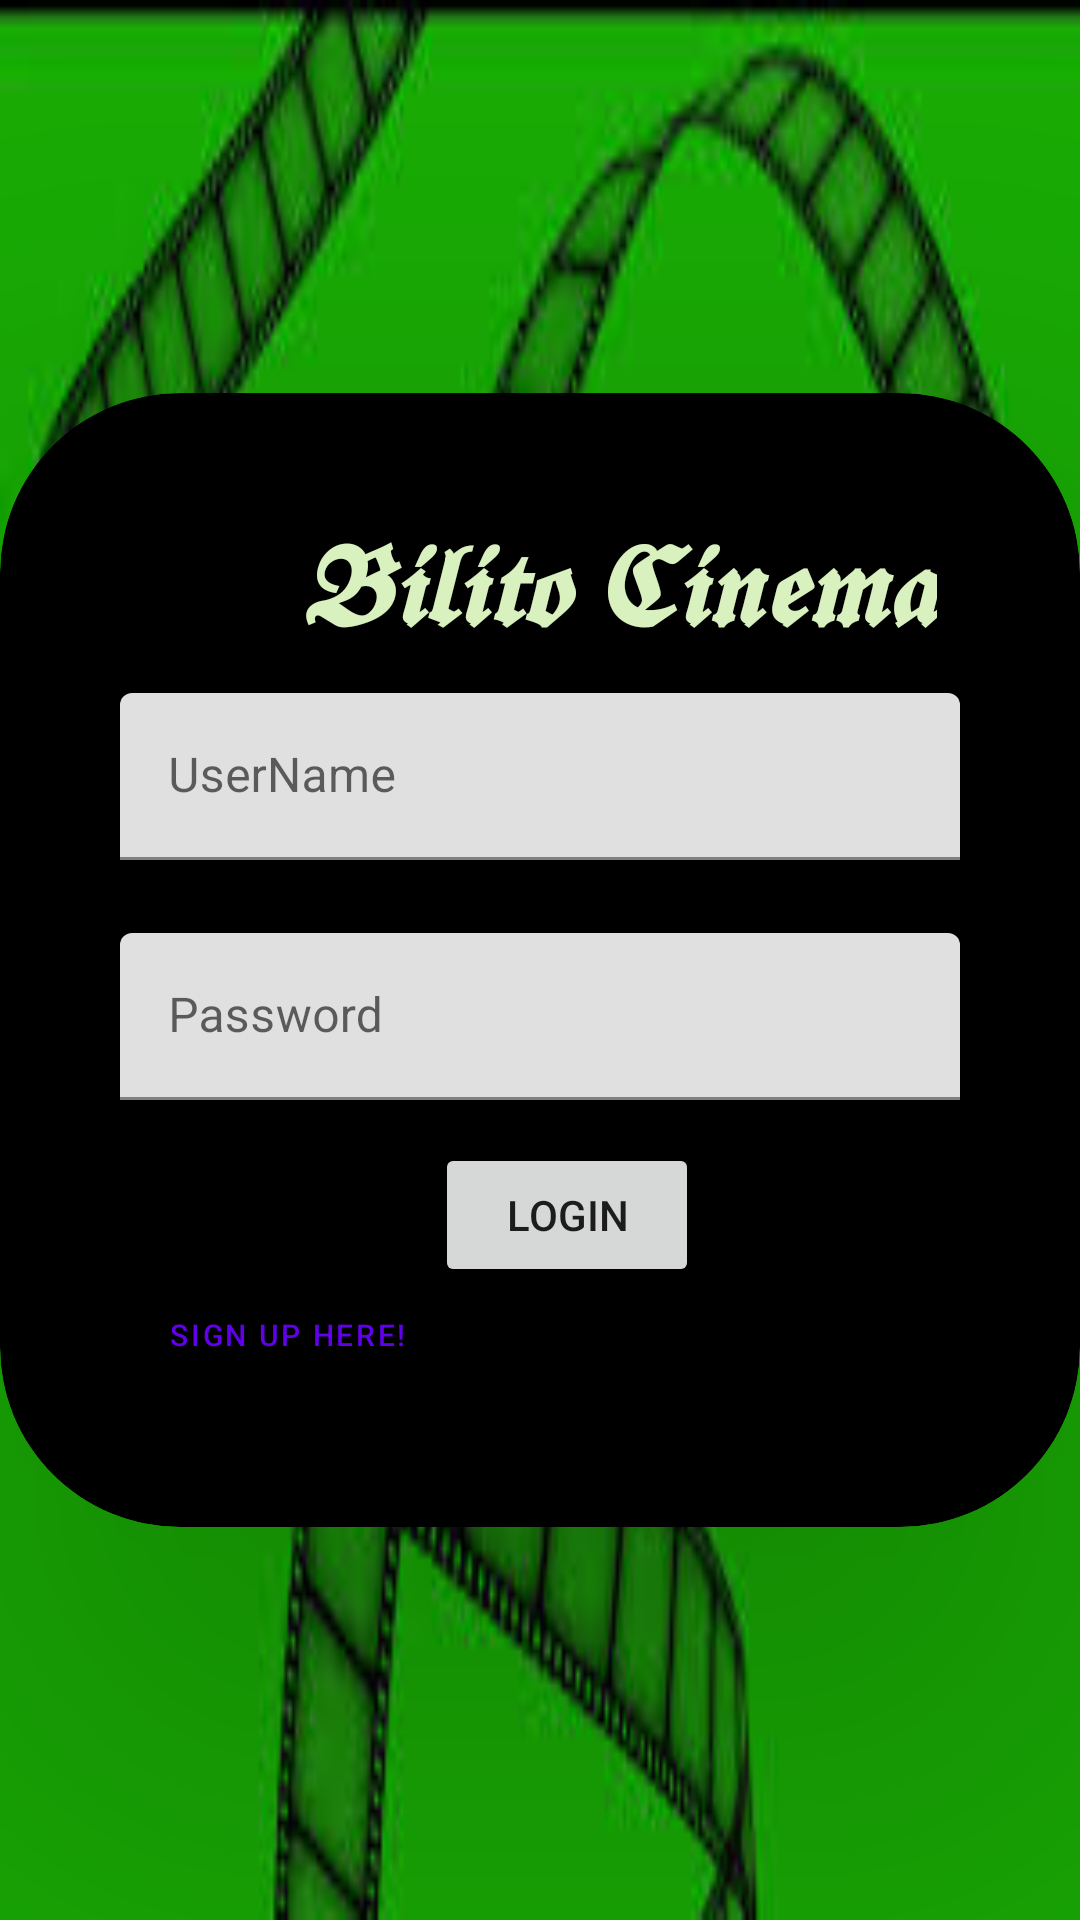

Reconstruct the res/layout file that produces this screen, plus the resources it refers to.
<!-- AndroidManifest.xml: application theme Theme.Bilito -->
<!-- res/layout/activity_authentication.xml -->
<?xml version="1.0" encoding="utf-8"?>
<androidx.constraintlayout.widget.ConstraintLayout xmlns:android="http://schemas.android.com/apk/res/android"
    xmlns:app="http://schemas.android.com/apk/res-auto"
    xmlns:tools="http://schemas.android.com/tools"
    android:layout_width="match_parent"
    android:layout_height="match_parent"
    android:background="@drawable/authentication_background"
    tools:context=".profile.ui.activity.AuthenticationActivity">

    <androidx.cardview.widget.CardView
        android:id="@+id/loginCardView"
        android:layout_width="match_parent"
        android:layout_height="wrap_content"
        android:visibility="visible"
        app:cardBackgroundColor="@android:color/black"
        app:cardCornerRadius="60dp"
        app:cardElevation="100dp"
        app:layout_constraintBottom_toBottomOf="parent"
        app:layout_constraintEnd_toEndOf="parent"
        app:layout_constraintStart_toStartOf="parent"
        app:layout_constraintTop_toTopOf="parent">

        <TextView
            android:id="@+id/textView"
            android:layout_width="wrap_content"
            android:layout_height="wrap_content"
            android:layout_marginStart="100dp"
            android:layout_marginTop="40dp"
            android:layout_marginEnd="40dp"
            android:layout_marginBottom="40dp"
            android:shadowColor="#00000000"
            android:text="𝕭𝖎𝖑𝖎𝖙𝖔 𝕮𝖎𝖓𝖊𝖒𝖆"
            android:textColor="#D9F1BE"
            android:textColorHighlight="#00000000"
            android:textColorLink="#00000000"
            android:textSize="35dp"
            android:textStyle="bold|italic"
            tools:ignore="HardcodedText,SpUsage" />

        <com.google.android.material.textfield.TextInputLayout
            android:id="@+id/usernameInput"
            android:layout_width="match_parent"
            android:layout_height="wrap_content"
            android:layout_marginStart="40dp"
            android:layout_marginTop="100dp"
            android:layout_marginEnd="40dp"
            android:layout_marginBottom="40dp">

            <com.google.android.material.textfield.TextInputEditText
                android:layout_width="match_parent"
                android:layout_height="wrap_content"
                android:hint="@string/username" />
        </com.google.android.material.textfield.TextInputLayout>

        <com.google.android.material.textfield.TextInputLayout
            android:id="@+id/passwordInput"
            android:layout_width="match_parent"
            android:layout_height="wrap_content"
            android:layout_marginStart="40dp"
            android:layout_marginTop="180dp"
            android:layout_marginEnd="40dp"
            android:layout_marginBottom="40dp">

            <com.google.android.material.textfield.TextInputEditText
                android:layout_width="match_parent"
                android:layout_height="wrap_content"
                android:hint="@string/password" />
        </com.google.android.material.textfield.TextInputLayout>

        <Button
            android:id="@+id/LoginButton"
            android:layout_width="wrap_content"
            android:layout_height="wrap_content"
            android:layout_marginStart="145dp"
            android:layout_marginTop="250dp"
            android:layout_marginBottom="40dp"
            android:onClick="loginButton"
            android:text="@string/login"
            app:icon="@drawable/ic_baseline_login"
            tools:ignore="UsingOnClickInXml" />

        <Button
            android:id="@+id/signUpButton"
            style="@style/Widget.MaterialComponents.Button.OutlinedButton"
            android:layout_width="wrap_content"
            android:layout_height="wrap_content"
            android:layout_marginStart="40dp"
            android:layout_marginTop="290dp"
            android:layout_marginBottom="40dp"
            android:onClick="signUpButton"
            android:text="@string/sign_up_here"
            android:textSize="10dp"
            tools:ignore="SpUsage,UsingOnClickInXml" />
    </androidx.cardview.widget.CardView>

    <androidx.cardview.widget.CardView
        android:id="@+id/signUpCardView"
        android:layout_width="match_parent"
        android:layout_height="wrap_content"
        android:visibility="gone"
        app:cardBackgroundColor="@android:color/black"
        app:cardCornerRadius="60dp"
        app:layout_constraintBottom_toBottomOf="parent"
        app:layout_constraintEnd_toEndOf="parent"
        app:layout_constraintHorizontal_bias="0.0"
        app:layout_constraintStart_toStartOf="parent"
        app:layout_constraintTop_toTopOf="parent"
        app:layout_constraintVertical_bias="0.269">

        <LinearLayout
            android:layout_width="match_parent"
            android:layout_height="match_parent"
            android:orientation="vertical">

            <ImageView
                android:id="@+id/imageProfileView"
                android:layout_width="100dp"
                android:layout_height="100dp"
                android:layout_marginStart="150dp"
                android:layout_marginTop="5dp"
                android:layout_marginEnd="40dp"
                android:layout_marginBottom="40dp"
                android:background="@color/onPrimary"
                android:contentDescription="@string/profileImage"
                android:scaleType="centerCrop"
                android:visibility="visible"
                app:srcCompat="@drawable/ic_baseline_account_circle" />

            <com.google.android.material.textfield.TextInputLayout
                android:id="@+id/userName"
                android:layout_width="match_parent"
                android:layout_height="wrap_content"
                android:layout_marginStart="40dp"
                android:layout_marginEnd="40dp"
                android:layout_marginBottom="20dp">

                <com.google.android.material.textfield.TextInputEditText
                    android:layout_width="match_parent"
                    android:layout_height="wrap_content"
                    android:hint="@string/username" />
            </com.google.android.material.textfield.TextInputLayout>

            <EditText
                android:id="@+id/editTextTextPassword"
                android:layout_width="match_parent"
                android:layout_height="wrap_content"
                android:layout_marginStart="40dp"
                android:layout_marginEnd="40dp"
                android:layout_marginBottom="20dp"
                android:autofillHints="Password"
                android:background="#FFFFFF"
                android:ems="20"
                android:hint="@string/passwords"
                android:inputType="textPassword"
                android:maxWidth="48dp"
                android:maxHeight="48dp"
                android:minWidth="48dp"
                android:minHeight="48dp"
                android:padding="10dp"
                tools:ignore="LabelFor" />

            <EditText
                android:id="@+id/editTextTextEmailAddress"
                android:layout_width="match_parent"
                android:layout_height="wrap_content"
                android:layout_marginStart="40dp"
                android:layout_marginEnd="40dp"
                android:autofillHints="Email"
                android:background="#FFFFFF"
                android:ems="20"
                android:hint="@string/email"
                android:inputType="textEmailAddress"
                android:maxWidth="48dp"
                android:maxHeight="48dp"
                android:minWidth="48dp"
                android:minHeight="48dp"
                android:padding="10dp"
                tools:ignore="LabelFor" />

            <EditText
                android:id="@+id/editTextPhone"
                android:layout_width="match_parent"
                android:layout_height="wrap_content"
                android:layout_marginStart="40dp"
                android:layout_marginTop="20dp"
                android:layout_marginEnd="40dp"
                android:layout_marginBottom="20dp"
                android:autofillHints="Phone"
                android:background="#FFFFFF"
                android:ems="20"
                android:hint="@string/phone_number"
                android:inputType="phone"
                android:maxWidth="48dp"
                android:maxHeight="48dp"
                android:minWidth="48dp"
                android:minHeight="48dp"
                android:padding="10dp"
                tools:ignore="LabelFor" />

            <Button
                android:id="@+id/button"
                android:layout_width="match_parent"
                android:layout_height="wrap_content"
                android:layout_marginStart="40dp"
                android:layout_marginEnd="40dp"
                android:layout_marginBottom="20dp"
                android:text="Sign Up" />

        </LinearLayout>


    </androidx.cardview.widget.CardView>
</androidx.constraintlayout.widget.ConstraintLayout>
<!-- resources referenced by this layout -->
<resources>
  <color name="onPrimary">#92FF97</color>
  <!-- drawable authentication_background: jpg bitmap (drawable-v24, 10461 bytes) -->
  <string name="email">Email</string>
  <string name="login">Login</string>
  <string name="password">Password</string>
  <string name="passwords">Password</string>
  <string name="phone_number">Phone Number</string>
  <string name="sign_up_here">Sign Up here!</string>
  <string name="username">UserName</string>
  <style name="Theme.Bilito" parent="Theme.MaterialComponents.DayNight.DarkActionBar">
          
          <item name="colorPrimary">@color/purple_500</item>
          <item name="colorPrimaryVariant">@color/purple_700</item>
          <item name="colorOnPrimary">@color/white</item>
          
          <item name="colorSecondary">@color/teal_200</item>
          <item name="colorSecondaryVariant">@color/teal_700</item>
          <item name="colorOnSecondary">@color/black</item>
          
          <item name="android:statusBarColor" tools:targetApi="l">?attr/colorPrimaryVariant</item>
          
      </style>
  <color name="purple_700">#FF3700B3</color>
  <color name="white">#FFFFFFFF</color>
  <color name="teal_200">#FF03DAC5</color>
  <color name="teal_700">#FF018786</color>
  <color name="black">#FF000000</color>
  <!-- not gathered from this repository: default colours our renderer supplied (Android Studio template values) -->
  <color name="purple_500">#FF6200EE</color>
</resources>
